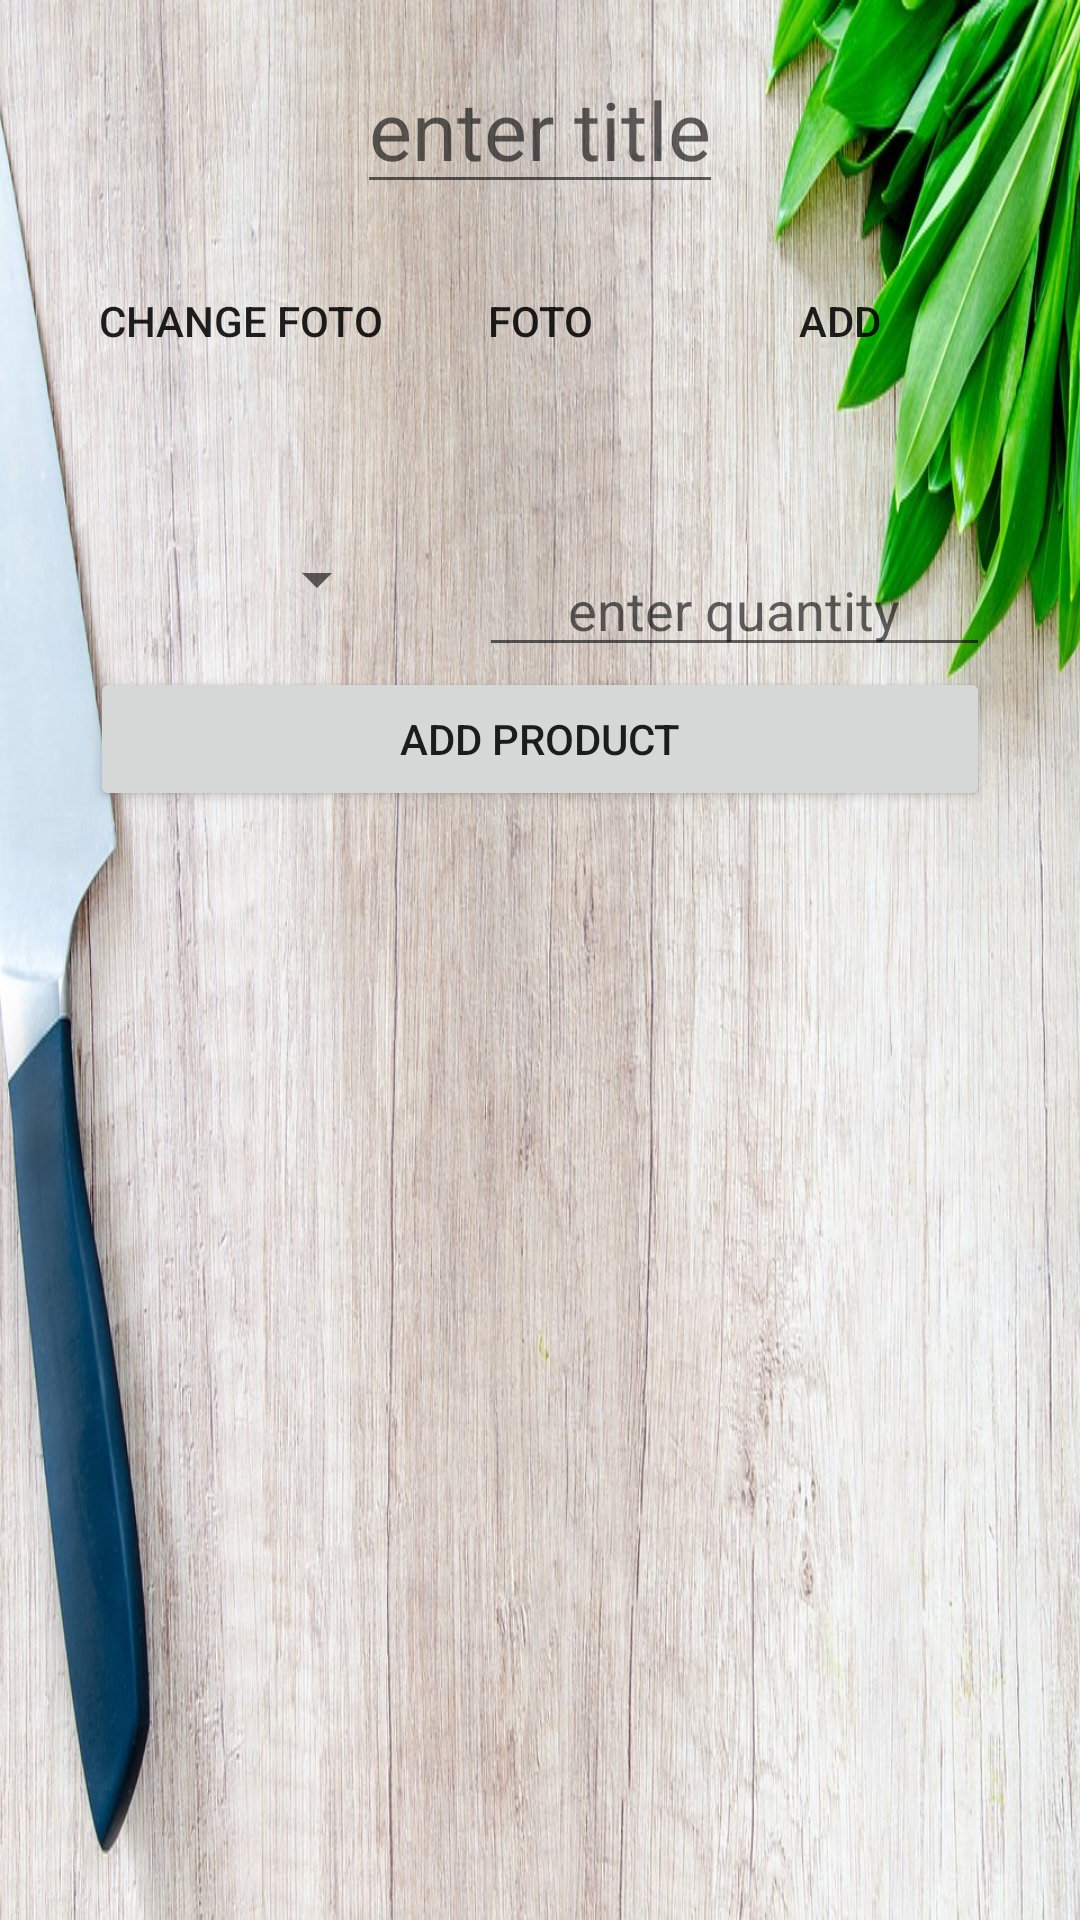

Here is an Android app screen rendered from its layout file. Give the layout XML and the strings, colors and styles it references.
<!-- AndroidManifest.xml: application theme AppTheme -->
<!-- res/layout/new_recipe.xml -->
<?xml version="1.0" encoding="utf-8"?>

<LinearLayout xmlns:android="http://schemas.android.com/apk/res/android"
    android:layout_width="match_parent"
    android:layout_height="match_parent"
    android:background="@drawable/background"
    android:orientation="vertical">

    <EditText
        android:id="@+id/recipe_title"
        android:layout_width="wrap_content"
        android:layout_height="wrap_content"
        android:layout_gravity="center_horizontal"
        android:layout_marginTop="@dimen/topMargin"
        android:hint="@string/enter_title"
        android:textAlignment="center"
        android:textSize="@dimen/titleText" />

    <LinearLayout
        android:layout_width="match_parent"
        android:layout_height="wrap_content"
        android:layout_marginLeft="@dimen/leftMargin"
        android:layout_marginRight="@dimen/rightMargin"
        android:layout_marginTop="@dimen/topMargin">

        <Button
            android:id="@+id/buttonChangeFoto"
            android:layout_width="match_parent"
            android:layout_height="wrap_content"
            android:layout_weight="1"
            android:background="@null"
            android:onClick="changeFoto"
            android:text="@string/change_foto"
            android:visibility="visible" />

        <Button
            android:id="@+id/addFoto"
            android:layout_width="match_parent"
            android:layout_height="wrap_content"
            android:layout_weight="1"
            android:background="@null"
            android:onClick="makeFoto"
            android:text="@string/foto"
            android:visibility="visible" />

        <Button
            android:id="@+id/addRecipeButton"
            android:layout_width="match_parent"
            android:layout_height="wrap_content"
            android:layout_weight="1"
            android:background="@null"
            android:clickable="false"
            android:onClick="addRecipe"
            android:text="@string/add"
            android:visibility="visible" />
    </LinearLayout>

    <LinearLayout
        android:id="@+id/product_and_quantity"
        android:layout_width="match_parent"
        android:layout_height="wrap_content"
        android:layout_marginLeft="@dimen/leftMargin"
        android:layout_marginRight="@dimen/rightMargin"
        android:layout_marginTop="50dp"
        android:orientation="horizontal">

        <Spinner
            android:id="@+id/spinner"
            android:layout_width="wrap_content"
            android:layout_height="wrap_content"
            android:layout_marginRight="@dimen/rightMargin"
            android:layout_weight="1"
            android:scrollbarSize="@dimen/titleText" />

        <EditText
            android:id="@+id/recipe_quantity_edit"
            android:layout_width="wrap_content"
            android:layout_height="wrap_content"
            android:layout_gravity="right"
            android:layout_weight="1"
            android:hint="@string/enter_quantity"
            android:textAlignment="center" />
    </LinearLayout>

    <Button
        android:id="@+id/add_product"
        android:layout_width="match_parent"
        android:layout_height="wrap_content"
        android:layout_gravity="center_horizontal"
        android:layout_marginLeft="@dimen/leftMargin"
        android:layout_marginRight="@dimen/rightMargin"
        android:clickable="false"
        android:onClick="addProduct"
        android:text="@string/add_product" />


</LinearLayout>
<!-- resources referenced by this layout -->
<resources>
  <dimen name="leftMargin">30dp</dimen>
  <dimen name="rightMargin">30dp</dimen>
  <dimen name="titleText">27sp</dimen>
  <dimen name="topMargin">15dp</dimen>
  <!-- drawable background: jpg bitmap (drawable, 236251 bytes) -->
  <string name="add">Add</string>
  <string name="add_product">Add product</string>
  <string name="change_foto">Change foto</string>
  <string name="enter_quantity">enter quantity</string>
  <string name="enter_title">enter title</string>
  <string name="foto">Foto</string>
  <style name="AppTheme" parent="Theme.AppCompat.Light.DarkActionBar">
          
          <item name="colorPrimary">@color/colorPrimary</item>
          <item name="colorPrimaryDark">@color/colorPrimaryDark</item>
          <item name="colorAccent">@color/colorAccent</item>
      </style>
  <color name="colorPrimary">#3F51B5</color>
  <color name="colorPrimaryDark">#303F9F</color>
  <color name="colorAccent">#FF4081</color>
</resources>
